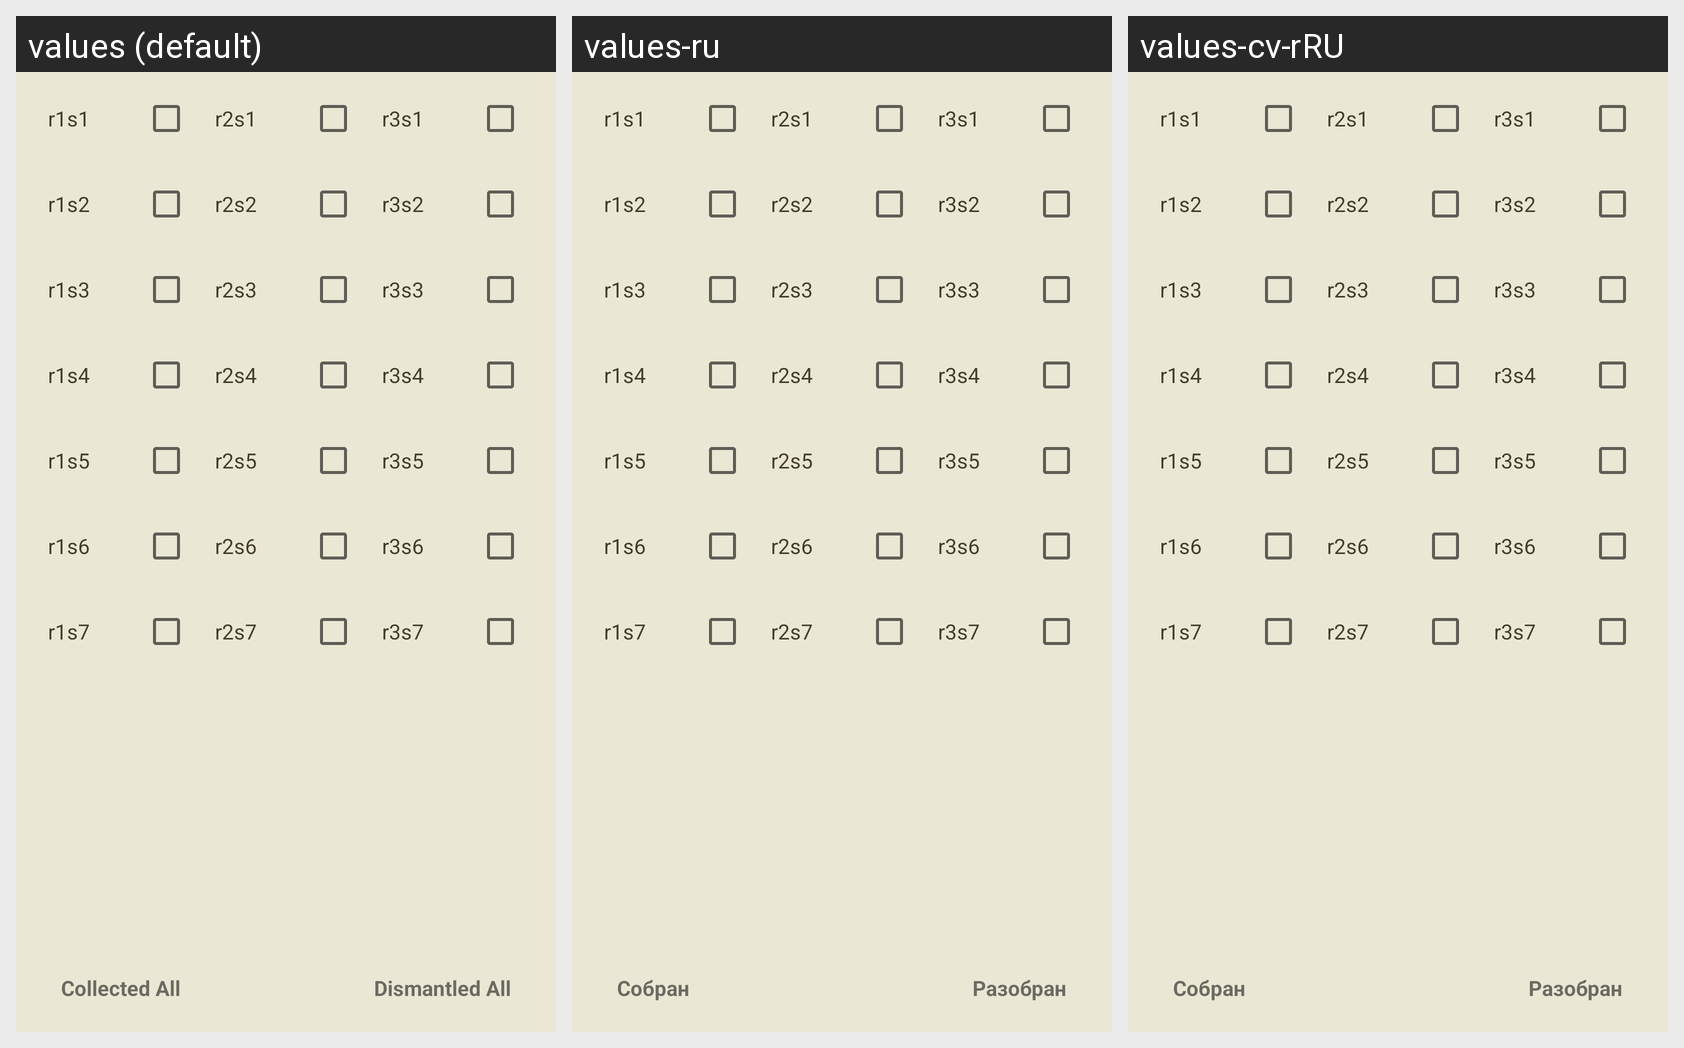

Locale-by-locale string values for the Android screen shown in this grid:
Android screen res/layout/view_pager_other_equipment.xml rendered under 3 locales, left to right: values (default), values-ru, values-cv-rRU. Device: Nexus 5 (rendered at 1080×1920; each locale shown at half size, 540×960, under a caption strip naming it); theme Theme.WorkTPP7.
Strings drawn on this screen, with the default value and each locale's value (text and hints the layout hard-codes, and strings that could not be matched under every locale, appear in the picture but are not listed):

collected_all
  values: Collected All
  values-ru: Cобран
  values-cv-rRU: Cобран

dismantled_all
  values: Dismantled All
  values-ru: Разобран
  values-cv-rRU: Разобран
